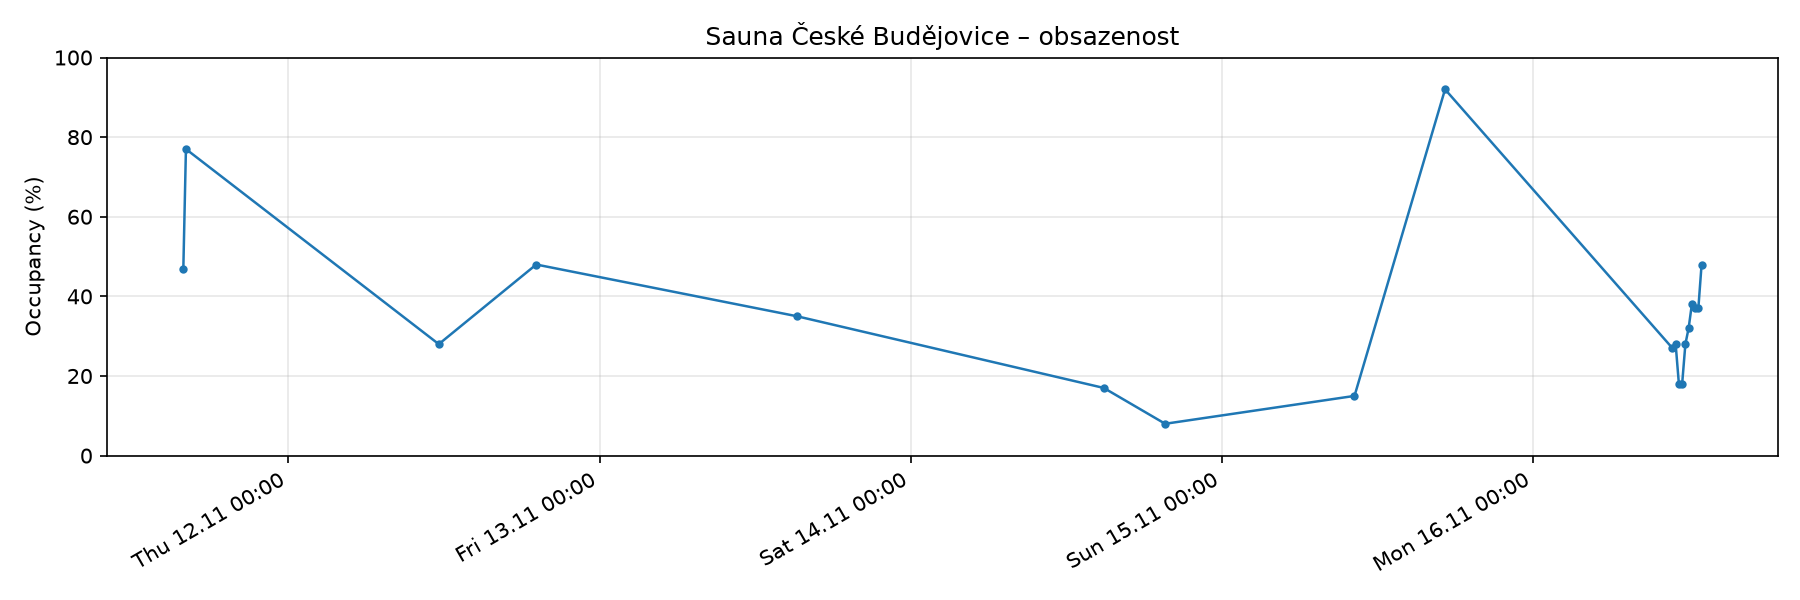

Values plotted in this chart, from the file beside it:
timestamp, percent, people, capacity
2026-11-11T15:54, 47, 28, 60
2026-11-11T16:06, 77, 46, 60
2026-11-12T11:36, 28, 17, 60
2026-11-12T19:07, 48, 29, 60
2026-11-13T15:14, 35, 21, 60
2026-11-14T14:53, 17, 10, 60
2026-11-14T19:37, 8, 5, 60
2026-11-15T10:13, 15, 9, 60
2026-11-15T17:12, 92, 55, 60
2026-11-16T10:44, 27, 16, 60
2026-11-16T10:59, 28, 17, 60
2026-11-16T11:14, 18, 11, 60
2026-11-16T11:29, 18, 11, 60
2026-11-16T11:44, 28, 17, 60
2026-11-16T11:59, 32, 19, 60
2026-11-16T12:14, 38, 23, 60
2026-11-16T12:29, 37, 22, 60
2026-11-16T12:44, 37, 22, 60
2026-11-16T12:59, 48, 29, 60
